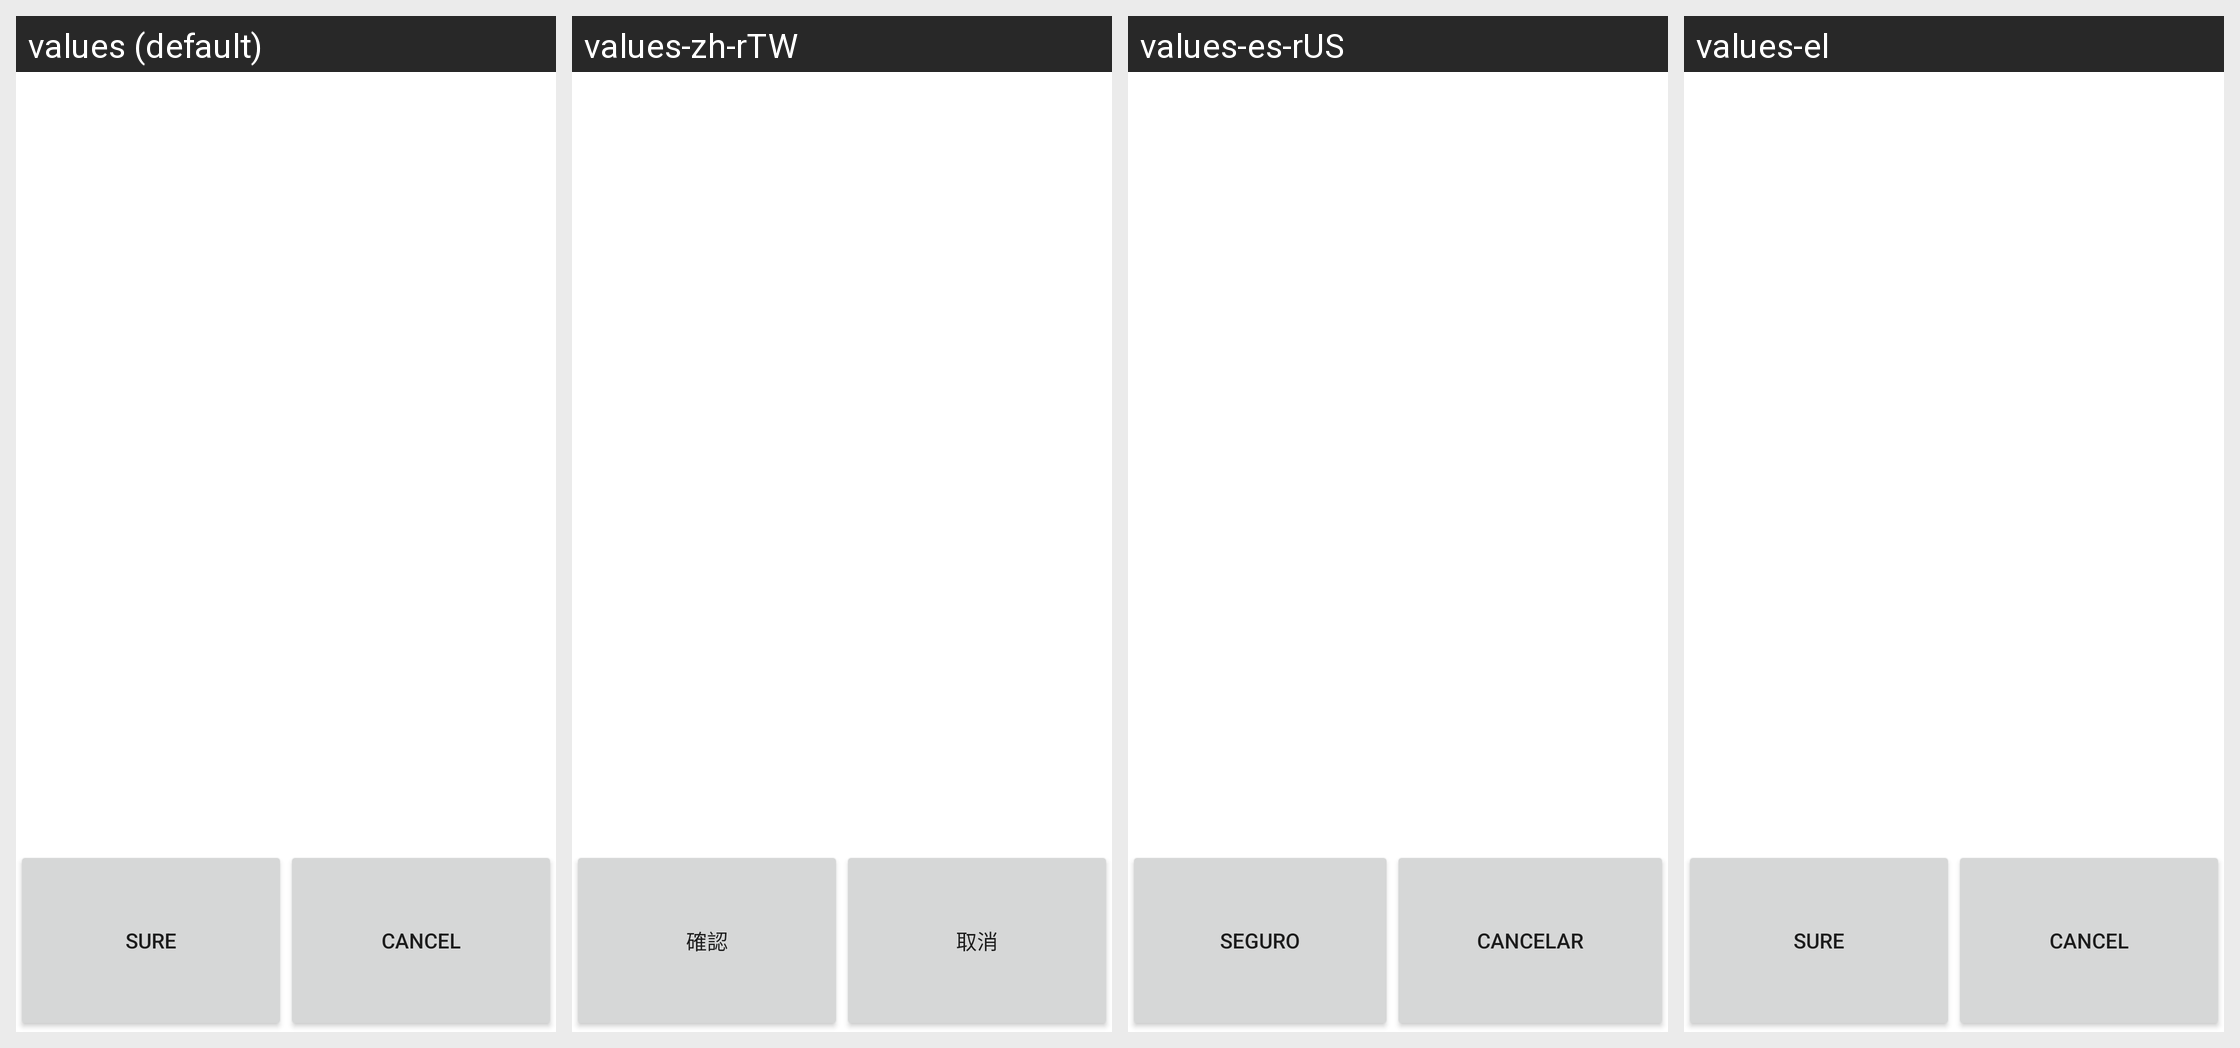

The Android screen above is rendered under several locales of the same app. Produce the string resources it draws, with the default and per-locale values.
Android screen res/layout/popadd.xml rendered under 4 locales, left to right: values (default), values-zh-rTW, values-es-rUS, values-el. Device: Nexus 5 (rendered at 1080×1920; each locale shown at half size, 540×960, under a caption strip naming it); theme Theme.MaterialComponents.DayNight.NoActionBar.
Other locales in the repository, not shown: values-es, values-ru, values-zh-rCN.
Strings drawn on this screen, with the default value and each locale's value (text and hints the layout hard-codes, and strings that could not be matched under every locale, appear in the picture but are not listed):

add_sure
  values: sure
  values-zh-rTW: 確認
  values-es-rUS: seguro
  values-el: sure  [not translated; the default value is used]

add_cancel
  values: cancel
  values-zh-rTW: 取消
  values-es-rUS: cancelar
  values-el: cancel  [not translated; the default value is used]
